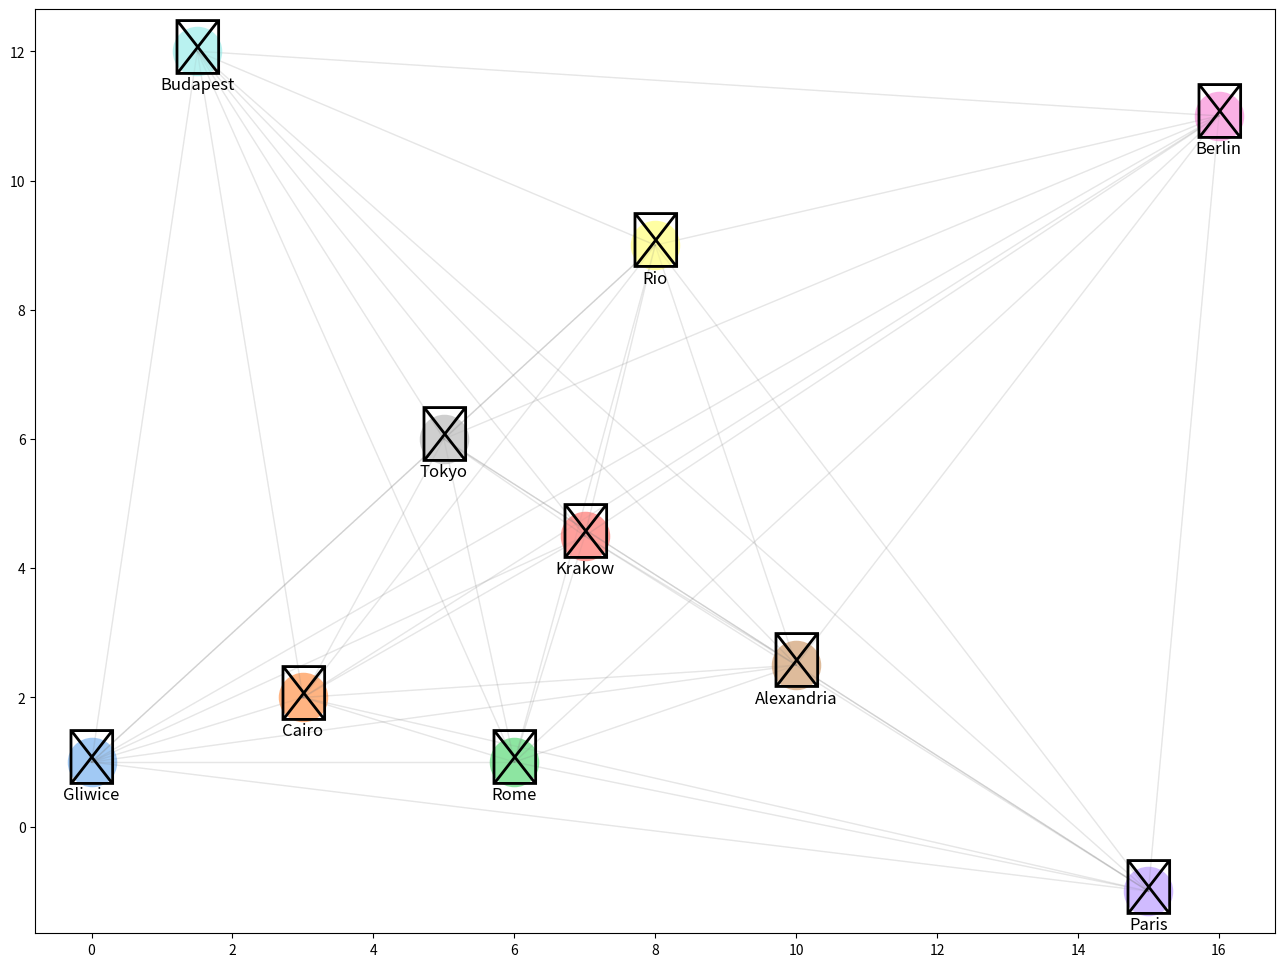

Write the Python code that produced this figure.
import matplotlib.pyplot as plt
from itertools import permutations, combinations
from random import shuffle
import random
import numpy as np
import statistics
import pandas as pd
import seaborn as sns

x = [0,3,6,7,15,10,16,5,8,1.5]
y = [1,2,1,4.5,-1,2.5,11,6,9,12]
cities_names = ["Gliwice", "Cairo", "Rome", "Krakow", "Paris", "Alexandria", "Berlin", "Tokyo", "Rio", "Budapest"]
city_coords = dict(zip(cities_names, zip(x, y)))
n_population = 250
crossover_per = 0.8
mutation_per = 0.2
n_generations = 200

# Pastel Pallete
colors = sns.color_palette("pastel", len(cities_names))

# City Icons
city_icons = {
    "Gliwice": "♕",
    "Cairo": "♖",
    "Rome": "♗",
    "Krakow": "♘",
    "Paris": "♙",
    "Alexandria": "♔",
    "Berlin": "♚",
    "Tokyo": "♛",
    "Rio": "♜",
    "Budapest": "♝",
}

fig, ax = plt.subplots()

ax.grid(False)  # Grid

for i, (city, (city_x, city_y)) in enumerate(city_coords.items()):
    color = colors[i]
    icon = city_icons[city]
    ax.scatter(city_x, city_y, c=[color], s=1200, zorder=2)
    ax.annotate(icon, (city_x, city_y), fontsize=40, ha='center', va='center', zorder=3)
    ax.annotate(city, (city_x, city_y), fontsize=12, ha='center', va='bottom', xytext=(0, -30),
                textcoords='offset points')

    # Connect cities with opaque lines
    for j, (other_city, (other_x, other_y)) in enumerate(city_coords.items()):
        if i != j:
            ax.plot([city_x, other_x], [city_y, other_y], color='gray', linestyle='-', linewidth=1, alpha=0.1)

fig.set_size_inches(16, 12)
plt.show()







